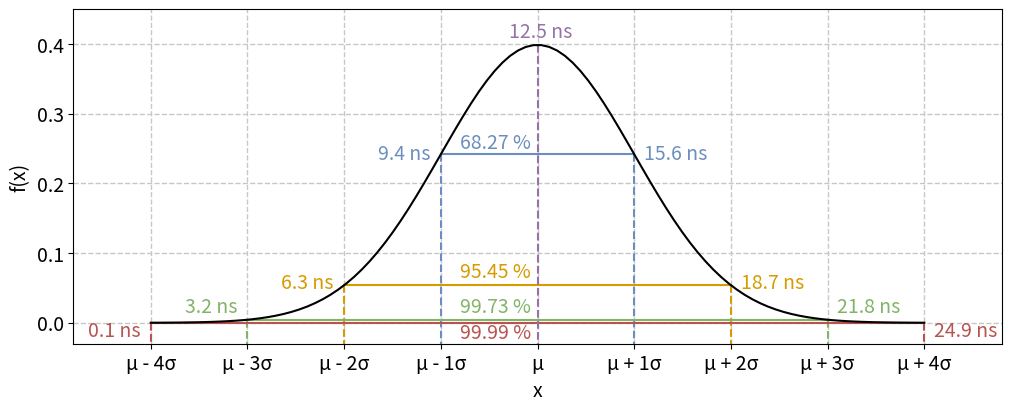

The matplotlib source for this figure:
import matplotlib.pyplot as plt
import matplotlib
import numpy as np
import scipy.stats as stats
import math

matplotlib.rcParams.update({'font.size': 14})


col_blue = '#6C8EBF'
col_green = '#82B366'
col_yellow = '#E9CA2C'
col_orange = '#D79B00'
col_red = '#B85450'
col_purple = '#9673A6'
col_grey = '#999999'
col_mid_grey = '#C7C7C7'
col_light_grey = '#F5F5F5'


lw1 = 1.5
lw2 = 1.5

mu = 0
variance = 1
sigma = math.sqrt(variance)
x = np.linspace(mu - 4*sigma, mu + 4*sigma, 100)

fig, ax = plt.subplots(figsize = (10,4), layout='constrained')
ax.set_xticks([-4,-3,-2,-1,0,1,2,3,4], labels = ['μ - 4σ', 'μ - 3σ', 'μ - 2σ', 'μ - 1σ', 'μ', 'μ + 1σ', 'μ + 2σ', 'μ + 3σ', 'μ + 4σ'])

i_label = ['68.27', '95.45', '99.73', '99.99']
i_color = [col_blue, col_orange, col_green, col_red]

for i in range(1,5):
    ax.plot([-i, i],[stats.norm.pdf(-i, mu, sigma), stats.norm.pdf(i, mu, sigma)], label = i_label[i-1]+'%', linewidth = lw1, color = i_color[i-1])
    ax.plot([-i, -i],[stats.norm.pdf(-i, mu, sigma), -0.04], label = i_label[i-1]+'%', linewidth = lw2, linestyle = '--', color = i_color[i-1])
    ax.plot([i, i],[stats.norm.pdf(-i, mu, sigma), -0.04], label = i_label[i-1]+'%', linewidth = lw2, linestyle = '--', color = i_color[i-1])

ax.plot([0, 0],[stats.norm.pdf(0, mu, sigma), -0.04], label = i_label[i-1]+'%', linewidth = lw2, linestyle = '--', color = col_purple)

ax.plot(x, stats.norm.pdf(x, mu, sigma), color = 'black', linewidth = lw2)

plt.text(-0.8,  0.25, '68.27 %', color = col_blue)
plt.text(-0.8,  0.065, '95.45 %', color = col_orange)
plt.text(-0.8,  0.015, '99.73 %', color = col_green)
plt.text(-0.8, -0.022, '99.99 %', color = col_red)

plt.text(-0.3,  0.41, '12.5 ns', color = col_purple)
plt.text(-1.65 ,  0.235, '9.4 ns', color = col_blue)
plt.text( 1.1 ,  0.235, '15.6 ns', color = col_blue)
plt.text(-2.65 ,  0.05, '6.3 ns', color = col_orange)
plt.text( 2.1 ,  0.05, '18.7 ns', color = col_orange)
plt.text(-3.65 ,  0.015, '3.2 ns', color = col_green)
plt.text( 3.1 ,  0.015, '21.8 ns', color = col_green)
plt.text(-4.65 ,  -0.02   , '0.1 ns', color = col_red)
plt.text( 4.1 ,  -0.02  , '24.9 ns', color = col_red)



plt.xlim(-4.8,4.8)
plt.ylim(-0.03, 0.45)
plt.xlabel('x')
plt.ylabel('f(x)')

plt.grid(color=col_mid_grey, linestyle='--', linewidth=1)

# plt.legend()
plt.savefig('annotated_gauss.png', dpi=200)
plt.show()
